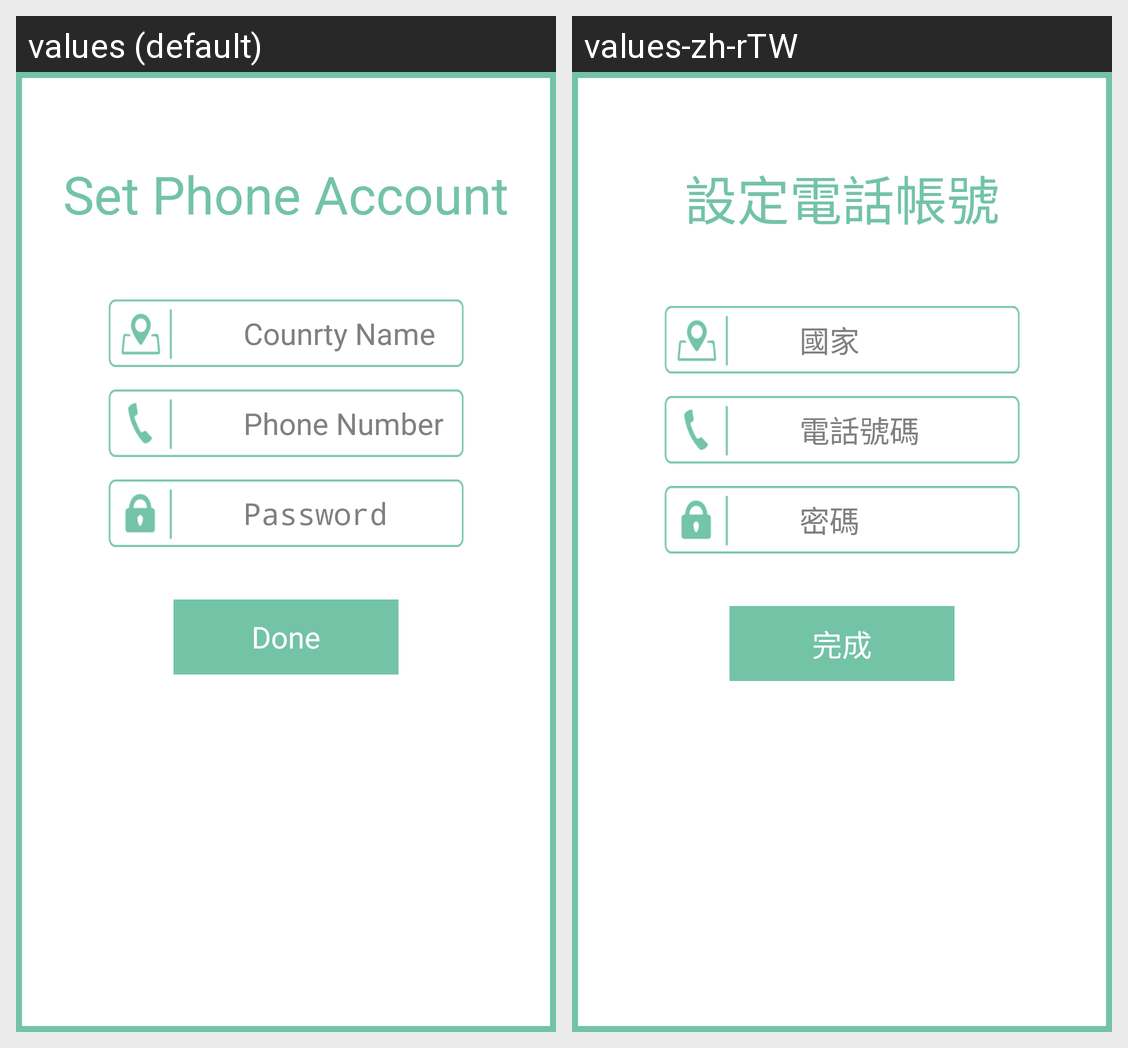

Translations of the strings shown on this Android screen, per locale in the grid:
Android screen res/layout/phoneinfo_setting.xml rendered under 2 locales, left to right: values (default), values-zh-rTW. Device: Nexus 5 (rendered at 1080×1920; each locale shown at half size, 540×960, under a caption strip naming it); theme android:Theme.NoTitleBar.
Strings drawn on this screen, with the default value and each locale's value (text and hints the layout hard-codes, and strings that could not be matched under every locale, appear in the picture but are not listed):

login_set_phone_account
  values: Set Phone Account
  values-zh-rTW: 設定電話帳號

login_country_name
  values: Counrty Name
  values-zh-rTW: 國家

login_phone_number
  values: Phone Number
  values-zh-rTW: 電話號碼

login_pwd_hint
  values: Password
  values-zh-rTW: 密碼

login_done
  values: Done
  values-zh-rTW: 完成
